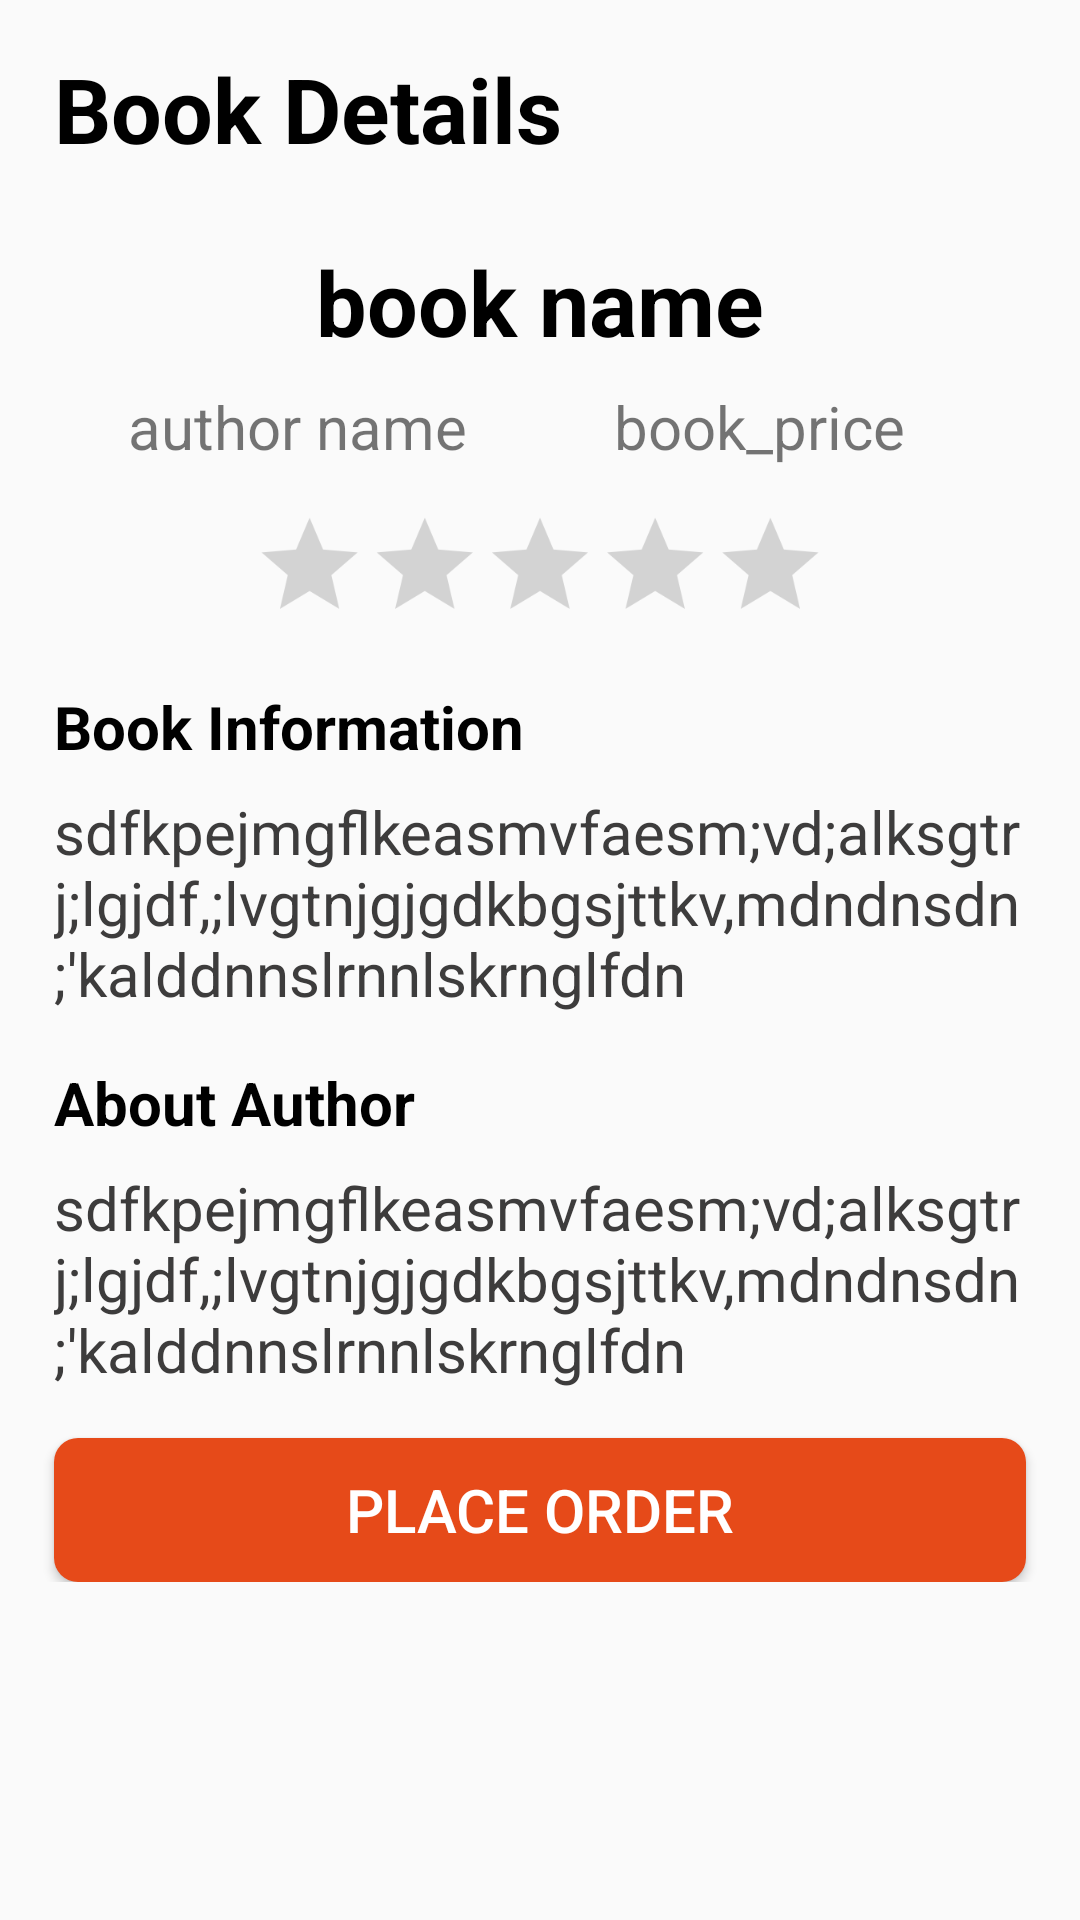

Produce the Android XML layout that renders to this screen, including the resource entries it uses.
<!-- AndroidManifest.xml: application theme AppTheme -->
<!-- res/layout/activity_book_details.xml -->
<?xml version="1.0" encoding="utf-8"?>
<androidx.core.widget.NestedScrollView
    xmlns:android="http://schemas.android.com/apk/res/android"
    xmlns:app="http://schemas.android.com/apk/res-auto"
    xmlns:tools="http://schemas.android.com/tools"
    android:layout_width="match_parent"
    android:layout_height="match_parent"
    >

    <androidx.constraintlayout.widget.ConstraintLayout
        android:layout_width="match_parent"
        android:layout_height="match_parent">

        <TextView
            android:id="@+id/book_details"
            android:layout_width="wrap_content"
            android:layout_height="wrap_content"
            android:text="@string/book_details"
            android:textColor="#000000"
            android:textSize="30sp"
            android:textStyle="bold"
            android:drawableStart="@drawable/ic_keyboard_arrow_left"
            android:drawableLeft="@drawable/ic_keyboard_arrow_left"
            app:layout_constraintStart_toStartOf="@id/guide_start"
            app:layout_constraintTop_toTopOf="parent"
            android:layout_marginTop="16dp" />

        <androidx.cardview.widget.CardView
            android:id="@+id/book_image_card"
            android:layout_width="0dp"
            android:layout_height="wrap_content"
            app:layout_constraintStart_toStartOf="@id/guide_start"
            app:layout_constraintEnd_toEndOf="@id/guide_end"
            app:layout_constraintTop_toBottomOf="@id/book_details"
            app:cardCornerRadius="16dp"
            android:layout_marginTop="16dp">

            <ImageView
                android:id="@+id/book_image_details"
                android:layout_width="match_parent"
                android:layout_height="match_parent"
                android:src="@drawable/ic_image"
                android:scaleType="centerCrop" />

        </androidx.cardview.widget.CardView>

        <TextView
            android:id="@+id/book_name_details"
            android:layout_width="0dp"
            android:layout_height="wrap_content"
            app:layout_constraintStart_toStartOf="@id/guide_start"
            app:layout_constraintEnd_toEndOf="@id/guide_end"
            app:layout_constraintTop_toBottomOf="@id/book_image_card"
            android:layout_marginTop="8dp"
            android:text="@string/book_name"
            android:gravity="center"
            android:textStyle="bold"
            android:textColor="#000000"
            android:textSize="30sp"/>

        <TextView
            android:id="@+id/book_author_name_details"
            android:layout_width="0dp"
            android:layout_height="wrap_content"
            app:layout_constraintEnd_toStartOf="@id/view"
            app:layout_constraintTop_toBottomOf="@id/book_name_details"
            android:layout_marginTop="8dp"
            android:text="@string/author_name"
            android:gravity="center"
            android:textSize="20sp"
            android:layout_marginRight="24dp"
            android:layout_marginEnd="24dp" />

        <View
            android:id="@+id/view"
            android:layout_width="1dp"
            android:layout_height="wrap_content"
            app:layout_constraintStart_toStartOf="parent"
            app:layout_constraintEnd_toEndOf="parent"
            app:layout_constraintTop_toBottomOf="@id/book_name_details"
            app:layout_constraintBottom_toTopOf="@id/rating"
            android:layout_marginBottom="32dp"
            android:layout_marginTop="32dp"/>

        <TextView
            android:id="@+id/book_price_details"
            android:layout_width="0dp"
            android:layout_height="wrap_content"
            app:layout_constraintStart_toEndOf="@id/view"
            app:layout_constraintTop_toBottomOf="@id/book_name_details"
            android:layout_marginTop="8dp"
            android:text="@string/book_price"
            android:gravity="center"
            android:textSize="20sp"
            android:layout_marginLeft="24dp"
            android:layout_marginStart="24dp" />

        <RatingBar
            android:id="@+id/rating"
            android:layout_width="wrap_content"
            android:layout_height="wrap_content"
            app:layout_constraintTop_toBottomOf="@id/book_price_details"
            app:layout_constraintStart_toStartOf="parent"
            app:layout_constraintEnd_toEndOf="parent"
            android:numStars="5"
            android:stepSize="0.1"
            android:scaleX="0.8"
            android:scaleY="0.8"
            android:rating="0"
            android:layout_marginTop="8dp"/>

        <TextView
            android:id="@+id/rating_tv"
            android:layout_width="wrap_content"
            android:layout_height="wrap_content"
            app:layout_constraintTop_toTopOf="@id/rating"
            app:layout_constraintBottom_toBottomOf="@id/rating"
            app:layout_constraintStart_toEndOf="@id/rating" />

        <LinearLayout
            android:id="@+id/linear_details"
            android:layout_width="0dp"
            android:layout_height="wrap_content"
            app:layout_constraintTop_toBottomOf="@id/rating"
            app:layout_constraintStart_toStartOf="@id/guide_start"
            app:layout_constraintEnd_toEndOf="@id/guide_end"
            android:orientation="vertical">

            <TextView
                android:layout_width="wrap_content"
                android:layout_height="wrap_content"
                android:text="@string/book_information"
                android:textSize="20sp"
                android:textColor="#000000"
                android:textStyle="bold"
                android:layout_marginTop="8dp"
                android:layout_marginBottom="8dp" />

            <TextView
                android:id="@+id/bookInformation"
                android:layout_width="wrap_content"
                android:layout_height="wrap_content"
                android:text="sdfkpejmgflkeasmvfaesm;vd;alksgtrj;lgjdf,;lvgtnjgjgdkbgsjttkv,mdndnsdn;'kalddnnslrnnlskrnglfdn"
                android:textSize="20sp"
                android:textColor="#EB2C2B2B"
                android:layout_marginBottom="16dp"/>

            <TextView
                android:layout_width="wrap_content"
                android:layout_height="wrap_content"
                android:text="@string/about_author"
                android:textSize="20sp"
                android:textColor="#000000"
                android:textStyle="bold"
                android:layout_marginBottom="8dp" />

            <TextView
                android:id="@+id/aboutAuthor"
                android:layout_width="wrap_content"
                android:layout_height="wrap_content"
                android:text="sdfkpejmgflkeasmvfaesm;vd;alksgtrj;lgjdf,;lvgtnjgjgdkbgsjttkv,mdndnsdn;'kalddnnslrnnlskrnglfdn"
                android:textSize="20sp"
                android:textColor="#EB2C2B2B"
                android:layout_marginBottom="16dp"/>

        </LinearLayout>

        <Button
            android:id="@+id/place_order"
            android:layout_width="0dp"
            android:layout_height="wrap_content"
            app:layout_constraintStart_toStartOf="@id/guide_start"
            app:layout_constraintEnd_toEndOf="@id/guide_end"
            app:layout_constraintTop_toBottomOf="@id/linear_details"
            app:layout_constraintBottom_toBottomOf="parent"
            android:background="@drawable/back_orange_button"
            android:text="@string/place_order"
            android:textColor="#ffffff"
            android:textSize="20sp"/>

        <androidx.constraintlayout.widget.Guideline
            android:id="@+id/guide_start"
            android:layout_width="wrap_content"
            android:layout_height="wrap_content"
            android:orientation="vertical"
            app:layout_constraintGuide_percent=".05"/>

        <androidx.constraintlayout.widget.Guideline
            android:id="@+id/guide_end"
            android:layout_width="wrap_content"
            android:layout_height="wrap_content"
            android:orientation="vertical"
            app:layout_constraintGuide_percent=".95"/>


    </androidx.constraintlayout.widget.ConstraintLayout>
</androidx.core.widget.NestedScrollView>
<!-- resources referenced by this layout -->
<resources>
  <!-- drawable back_orange_button (drawable) -->
  <?xml version="1.0" encoding="utf-8"?>
  <selector xmlns:android="http://schemas.android.com/apk/res/android">
  
      <item>
          <shape android:shape="rectangle" >
              <solid android:color="#E64A19" />
              <corners android:radius="8dp" />
              <stroke android:color="#924B4A49"
                  android:width="0dp"/>
  
          </shape>
      </item>
  
  
  </selector>
  <string name="about_author">About Author</string>
  <string name="author_name">author name</string>
  <string name="book_details">Book Details</string>
  <string name="book_information">Book Information</string>
  <string name="book_name">book name</string>
  <string name="book_price">book_price</string>
  <string name="place_order">Place order</string>
  <style name="AppTheme" parent="Theme.AppCompat.Light.DarkActionBar">
          
          <item name="colorPrimary">@color/colorPrimary</item>
          <item name="colorPrimaryDark">@color/colorPrimaryDark</item>
          <item name="colorAccent">@color/colorAccent</item>
      </style>
  <color name="colorPrimary">#ff8577</color>
  <color name="colorPrimaryDark">#ff574B</color>
  <color name="colorAccent">#D81B60</color>
</resources>
